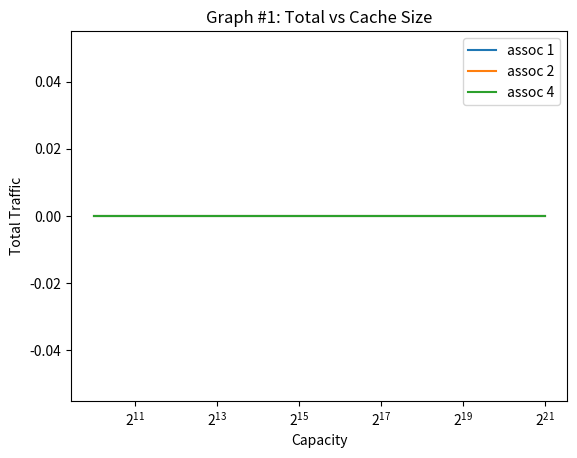

Python code for this plot:
#!/usr/bin/python3

import sys
import os
import time
import matplotlib.pyplot as plt

# associtivity range
assoc_range = [1, 2, 4]
# block size range
bsize_range = [b for b in range(6, 7)]
# capacity range
cap_range = [c for c in range(10, 22)]
# number of cores (1, 2, 4)
cores = [1]
# coherence protocol: (none, vi, or msi)
protocol='none'

expname='exp2'
figname='graph2.png'


def get_stats(logfile, key):
    for line in open(logfile):
        if line[2:].startswith(key):
            line = line.split()
            return float(line[1])
    return 0

def run_exp(logfile, core, cap, bsize, assoc):
    trace = 'trace.%dt.long.txt' % core
    cmd="./p5 -t %s -p %s -n %d -cache %d %d %d >> %s" % (
            trace, protocol, core, cap, bsize, assoc, logfile)
    print(cmd)
    os.system(cmd)

def graph():
    timestr = time.strftime("%m.%d-%H_%M_%S")
    folder = "results/"+expname+"/"+timestr+"/"
    os.system("mkdir -p "+folder)

    total_traffic = {a:[] for a in assoc_range}

    for a in assoc_range:
        for b in bsize_range:
            for c in cap_range:
                for d in cores:
                    logfile = folder+"%s-%02d-%02d-%02d-%02d.out" % (
                            protocol, d, c, b, a)
                    run_exp(logfile, d, c, b, a)
                    total_traffic[a].append(get_stats(logfile, 'B_total_traffic_wb')/100)

    plots = []
    for a in total_traffic:
        p,=plt.plot([2**i for i in cap_range], total_traffic[a])
        plots.append(p)
    plt.legend(plots, ['assoc %d' % a for a in assoc_range])
    plt.xscale('log', base=2)
    plt.title('Graph #1: Total vs Cache Size')
    plt.xlabel('Capacity')
    plt.ylabel('Total Traffic')
    plt.savefig(figname)
    plt.show()

graph()
